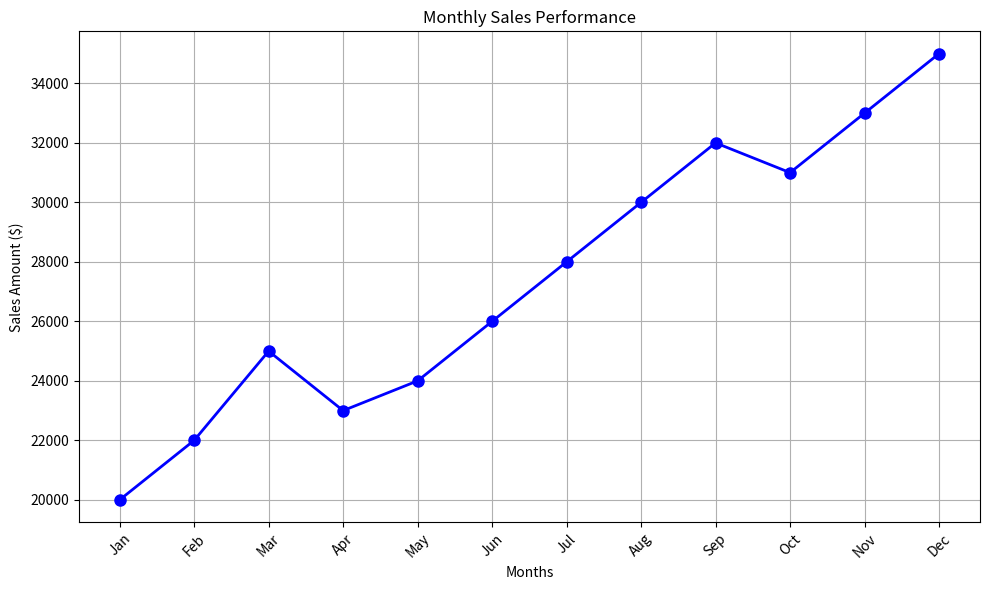

The matplotlib source for this figure:
import matplotlib.pyplot as plt

# Sample monthly sales data
months = ['Jan', 'Feb', 'Mar', 'Apr', 'May', 'Jun', 'Jul', 'Aug', 'Sep', 'Oct', 'Nov', 'Dec']
sales = [20000, 22000, 25000, 23000, 24000, 26000, 28000, 30000, 32000, 31000, 33000, 35000]

# Create the plot
plt.figure(figsize=(10, 6))
plt.plot(months, sales, marker='o', color='blue', linewidth=2, markersize=8)

# Add titles and labels
plt.title('Monthly Sales Performance')
plt.xlabel('Months')
plt.ylabel('Sales Amount ($)')

# Show plot
plt.grid(True)
plt.xticks(rotation=45)
plt.tight_layout()
plt.show()
